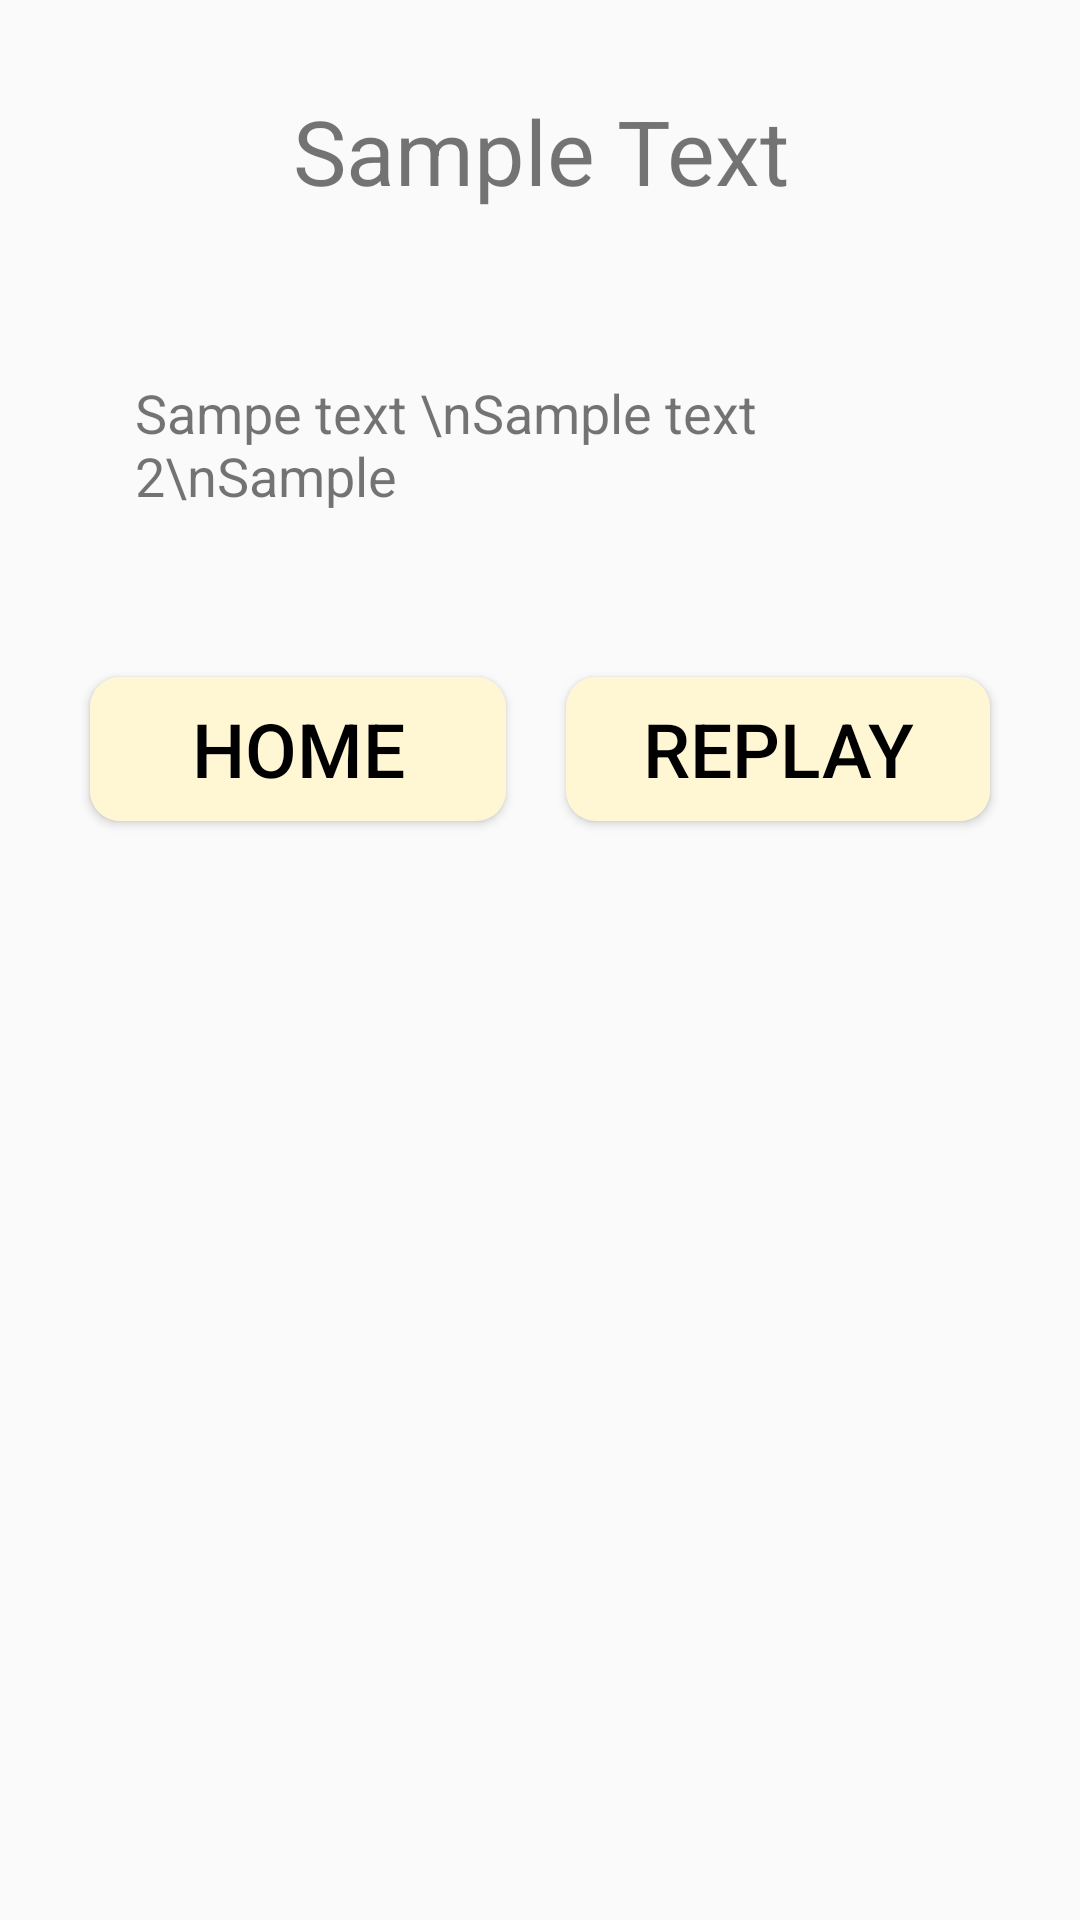

Here is an Android app screen rendered from its layout file. Give the layout XML and the strings, colors and styles it references.
<!-- AndroidManifest.xml: application theme AppTheme -->
<!-- res/layout/activity_online_game_play_end_game.xml -->
<?xml version="1.0" encoding="utf-8"?>
<RelativeLayout xmlns:android="http://schemas.android.com/apk/res/android"
    xmlns:app="http://schemas.android.com/apk/res-auto"
    xmlns:tools="http://schemas.android.com/tools"
    android:layout_width="match_parent"
    android:layout_height="wrap_content"
    tools:context=".OnlineGamePlayEndGame">
    <TextView
        android:id="@+id/onlinegameplay_endgame_title"
        android:layout_width="match_parent"
        android:layout_height="wrap_content"
        android:text="Sample Text"
        android:textSize="30sp"
        android:gravity="center"
        android:layout_margin="20dp"
        android:padding="10dp"
        android:background="#00000000"/>

    <LinearLayout
        android:id="@+id/onlinegameplay_endgame_linear_layout_1"
        android:layout_below="@+id/onlinegameplay_endgame_title"
        android:layout_width="match_parent"
        android:layout_height="wrap_content"
        android:orientation="horizontal"
        android:weightSum="5"
        android:gravity="center_vertical"
        android:layout_marginLeft="20dp"
        android:layout_marginRight="20dp">
        <TextView
            android:id="@+id/onlinegameplay_endgame_final_score"
            android:layout_width="wrap_content"
            android:layout_height="wrap_content"
            android:text="Sampe text \nSample text 2\nSample"
            android:layout_margin="10dp"
            android:textSize="18sp"
            android:layout_weight="4"
            android:padding="15dp"
            android:background="#00000000">
        </TextView>
        <ImageButton
            android:id="@+id/onlinegameplay_endgame_share_button"
            android:src="@drawable/ic_share_24dp"
            android:layout_width="wrap_content"
            android:layout_height="wrap_content"
            android:paddingTop="10dp"
            android:paddingBottom="10dp"
            android:layout_weight="1"
            android:layout_marginRight="20dp"
            android:layout_marginTop="20dp"
            android:layout_marginBottom="20dp"
            android:background="@drawable/selected_button_background"
            android:textColor="#000000"
            android:onClick="onShareClicked"
            />
    </LinearLayout>


    <LinearLayout
        android:layout_width="match_parent"
        android:layout_height="wrap_content"
        android:orientation="horizontal"
        android:layout_below="@id/onlinegameplay_endgame_linear_layout_1"
        android:weightSum="2"
        android:layout_margin="20dp"
        android:background="#00000000">


        <Button
            android:id="@+id/onlinegameplay_endgame_home_button"
            android:layout_width="wrap_content"
            android:layout_height="wrap_content"
            android:layout_weight="1"
            android:layout_margin="10dp"
            android:background="@drawable/selected_button_background"
            android:textColor="#000000"
            android:text="HOME"
            android:textSize="25sp"/>

        <Button
            android:id="@+id/onlinegameplay_endgame_replay"
            android:layout_width="wrap_content"
            android:layout_height="wrap_content"
            android:layout_weight="1"
            android:layout_margin="10dp"
            android:background="@drawable/selected_button_background"
            android:textColor="#000000"
            android:text="REPLAY"
            android:textSize="25sp"/>

    </LinearLayout>

    <ProgressBar
        android:id="@+id/online_game_end_progressbar"
        android:layout_width="wrap_content"
        android:layout_height="wrap_content"
        android:layout_centerInParent="true"
        android:background="#00000000"
        android:progressTint="#ffffff"
        android:visibility="invisible"
        />

</RelativeLayout>
<!-- resources referenced by this layout -->
<resources>
  <!-- drawable selected_button_background (drawable) -->
  <?xml version="1.0" encoding="utf-8"?>
  <shape xmlns:android="http://schemas.android.com/apk/res/android">
  <solid
      android:color="@color/highlighter"
      />
  
      <corners
          android:radius="10dp"
          />
  </shape>
  <style name="AppTheme" parent="Theme.AppCompat.Light.NoActionBar">
          
          <item name="colorPrimary">@color/colorPrimary</item>
          <item name="colorPrimaryDark">@color/colorPrimaryDark</item>
          <item name="colorAccent">@color/colorAccent</item>
          <item name="android:alertDialogTheme">@style/Theme.AppCompat.Light.Dialog.Alert</item>
          <item name="alertDialogTheme">@style/Theme.AppCompat.Light.Dialog.Alert</item>
  
          <item name="android:windowFullscreen">true</item>
          <item name="android:windowContentOverlay">@null</item>
      </style>
  <color name="highlighter">#fff6d4</color>
  <color name="colorPrimary">#6200EE</color>
  <color name="colorPrimaryDark">#3700B3</color>
  <color name="colorAccent">#03DAC5</color>
</resources>
